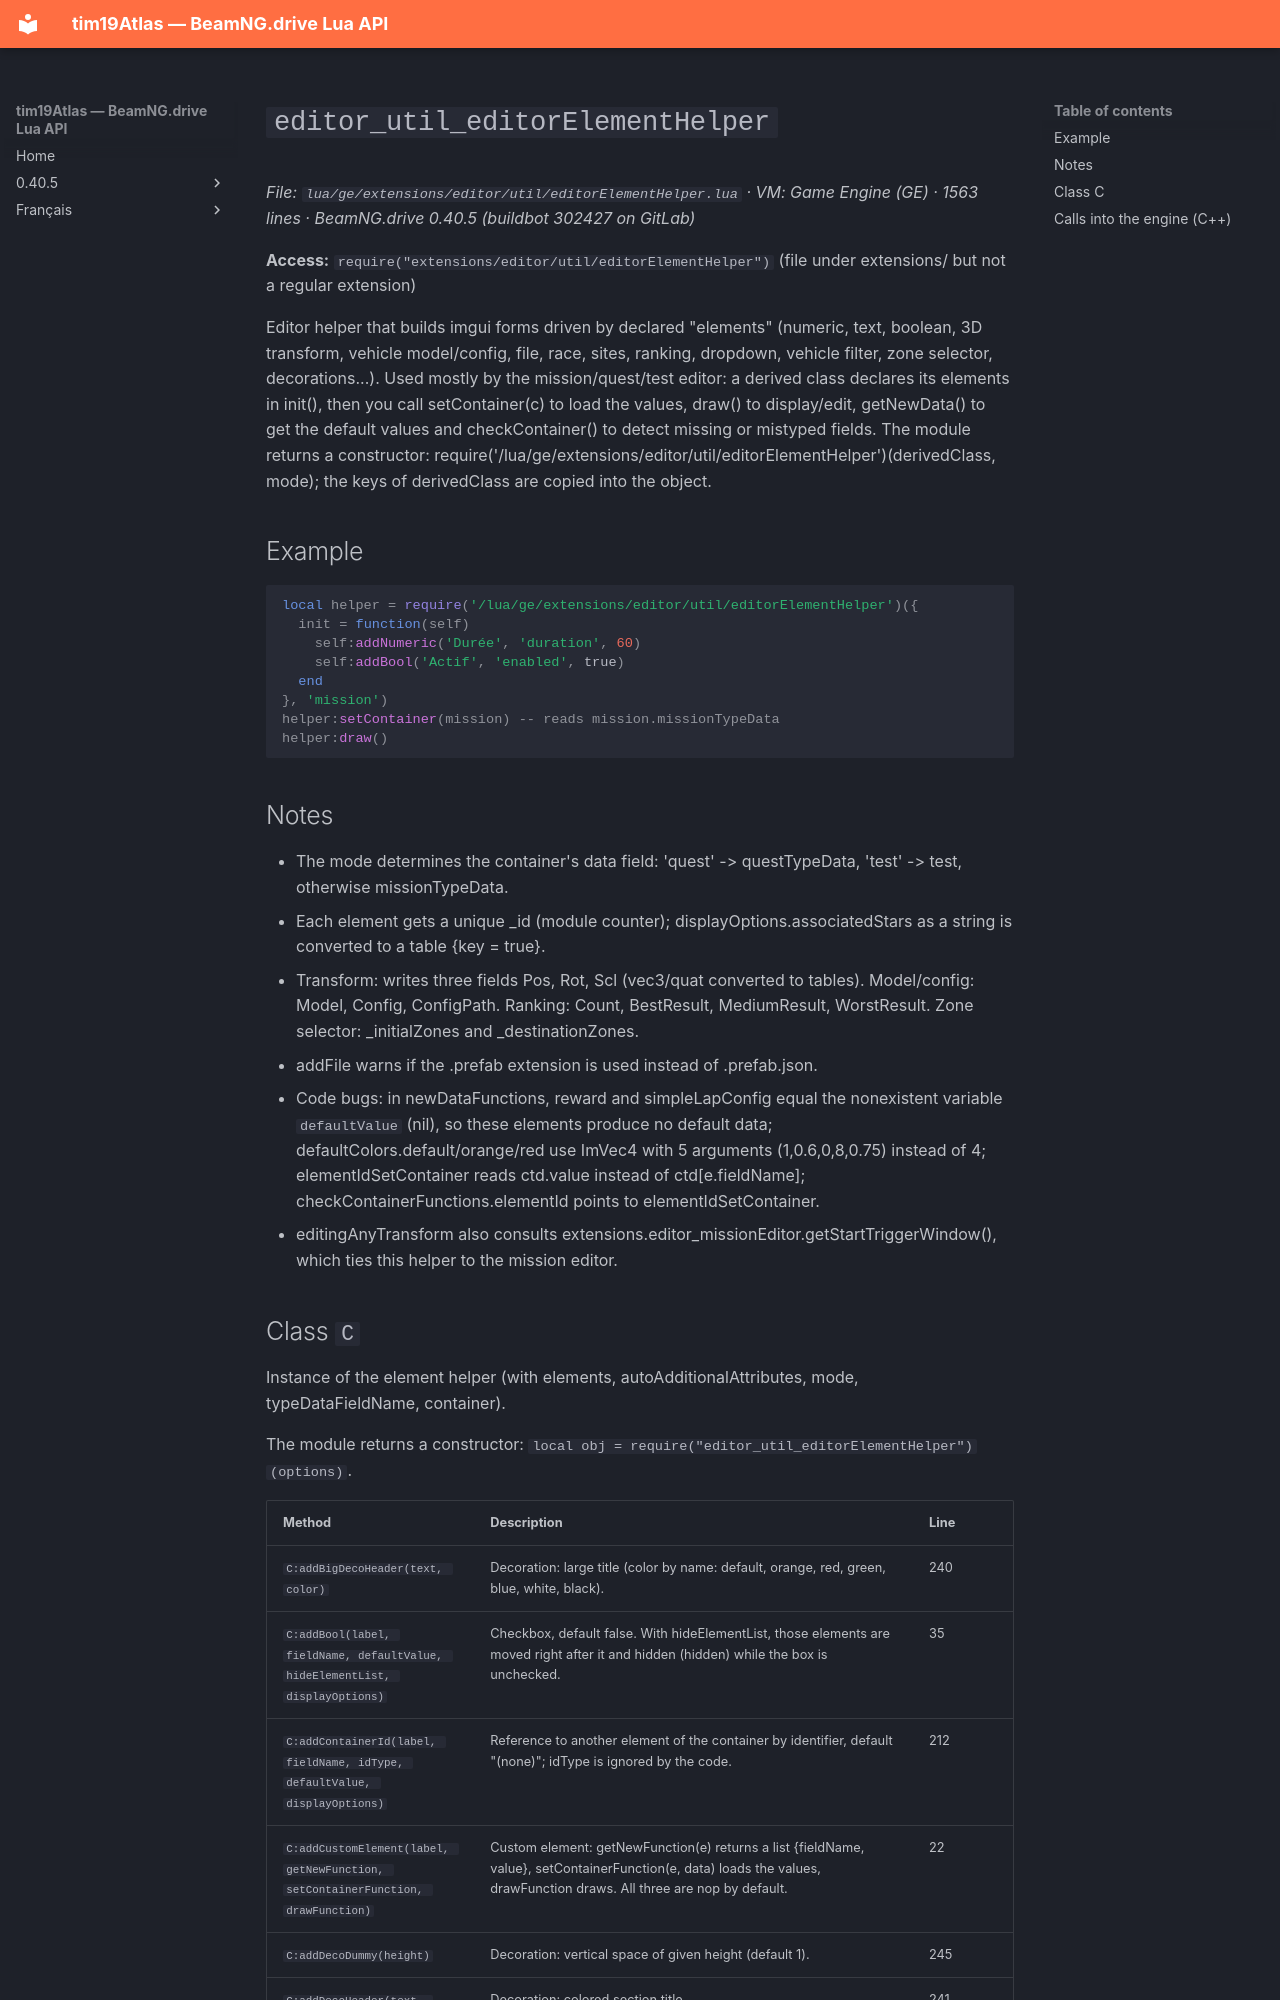

repository: Tim0219800/beamng-lua-atlas · page: 0.40.5/ge/extensions/editor/util/editorElementHelper.html · generator: mkdocs

# `editor_util_editorElementHelper`

*File: `lua/ge/extensions/editor/util/editorElementHelper.lua` · VM: Game Engine (GE) · 1563 lines · BeamNG.drive 0.40.5 (buildbot 302427 on GitLab)*

**Access:** `require("extensions/editor/util/editorElementHelper")` (file under extensions/ but not a regular extension)

Editor helper that builds imgui forms driven by declared "elements" (numeric, text, boolean, 3D transform, vehicle model/config, file, race, sites, ranking, dropdown, vehicle filter, zone selector, decorations...). Used mostly by the mission/quest/test editor: a derived class declares its elements in init(), then you call setContainer(c) to load the values, draw() to display/edit, getNewData() to get the default values and checkContainer() to detect missing or mistyped fields. The module returns a constructor: require('/lua/ge/extensions/editor/util/editorElementHelper')(derivedClass, mode); the keys of derivedClass are copied into the object.

## Example

```lua
local helper = require('/lua/ge/extensions/editor/util/editorElementHelper')({
  init = function(self)
    self:addNumeric('Durée', 'duration', 60)
    self:addBool('Actif', 'enabled', true)
  end
}, 'mission')
helper:setContainer(mission) -- reads mission.missionTypeData
helper:draw()
```

## Notes

- The mode determines the container's data field: 'quest' -> questTypeData, 'test' -> test, otherwise missionTypeData.
- Each element gets a unique _id (module counter); displayOptions.associatedStars as a string is converted to a table {key = true}.
- Transform: writes three fields <fieldName>Pos, <fieldName>Rot, <fieldName>Scl (vec3/quat converted to tables). Model/config: <fieldName>Model, Config, ConfigPath. Ranking: <fieldName>Count, BestResult, MediumResult, WorstResult. Zone selector: <fieldName>_initialZones and _destinationZones.
- addFile warns if the .prefab extension is used instead of .prefab.json.
- Code bugs: in newDataFunctions, reward and simpleLapConfig equal the nonexistent variable `defaultValue` (nil), so these elements produce no default data; defaultColors.default/orange/red use ImVec4 with 5 arguments (1,0.6,0,8,0.75) instead of 4; elementIdSetContainer reads ctd.value instead of ctd[e.fieldName]; checkContainerFunctions.elementId points to elementIdSetContainer.
- editingAnyTransform also consults extensions.editor_missionEditor.getStartTriggerWindow(), which ties this helper to the mission editor.
